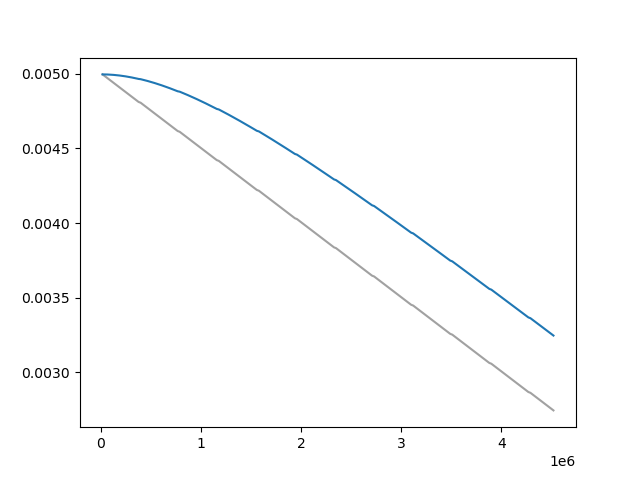

The table this chart was drawn from, first rows:
Wall time, Step, Value
1712743158, 20000, 0.004995
1712743197, 30000, 0.00499
1712743238, 40000, 0.004985
1712743286, 50000, 0.00498
1712743327, 60000, 0.004974
1712743367, 70000, 0.004969
1712743407, 80000, 0.004964
1712743447, 90000, 0.004959
1712743487, 100000, 0.004954
1712743527, 110000, 0.004949
1712743571, 120000, 0.004944
1712743616, 130000, 0.004939
1712743656, 140000, 0.004933
1712743696, 150000, 0.004928
1712743735, 160000, 0.004923
1712743775, 170000, 0.004918
1712743815, 180000, 0.004913
1712743855, 190000, 0.004908
1712743895, 200000, 0.004903
1712743934, 210000, 0.004898
1712743975, 220000, 0.004892
1712744019, 230000, 0.004887
1712744060, 240000, 0.004882
1712744099, 250000, 0.004877
1712744145, 260000, 0.004872
1712744190, 270000, 0.004867
1712744235, 280000, 0.004862
1712744279, 290000, 0.004857
1712744323, 300000, 0.004851
1712744367, 310000, 0.004846
1712744413, 320000, 0.004841
1712744457, 330000, 0.004836
1712744500, 340000, 0.004831
1712744542, 350000, 0.004826
1712744584, 360000, 0.004821
1712744629, 370000, 0.004816
1712744673, 380000, 0.00481
1712744756, 400000, 0.004805
1712744798, 410000, 0.0048
1712744840, 420000, 0.004795
1712744883, 430000, 0.00479
1712744926, 440000, 0.004785
1712744969, 450000, 0.00478
1712745012, 460000, 0.004775
1712745055, 470000, 0.004769
1712745097, 480000, 0.004764
1712745139, 490000, 0.004759
1712745182, 500000, 0.004754
1712745225, 510000, 0.004749
1712745268, 520000, 0.004744
1712745308, 530000, 0.004739
1712745348, 540000, 0.004734
1712745387, 550000, 0.004729
1712745427, 560000, 0.004723
1712745467, 570000, 0.004718
1712745507, 580000, 0.004713
1712745547, 590000, 0.004708
1712745587, 600000, 0.004703
1712745627, 610000, 0.004698
1712745667, 620000, 0.004693
... 380 more rows
